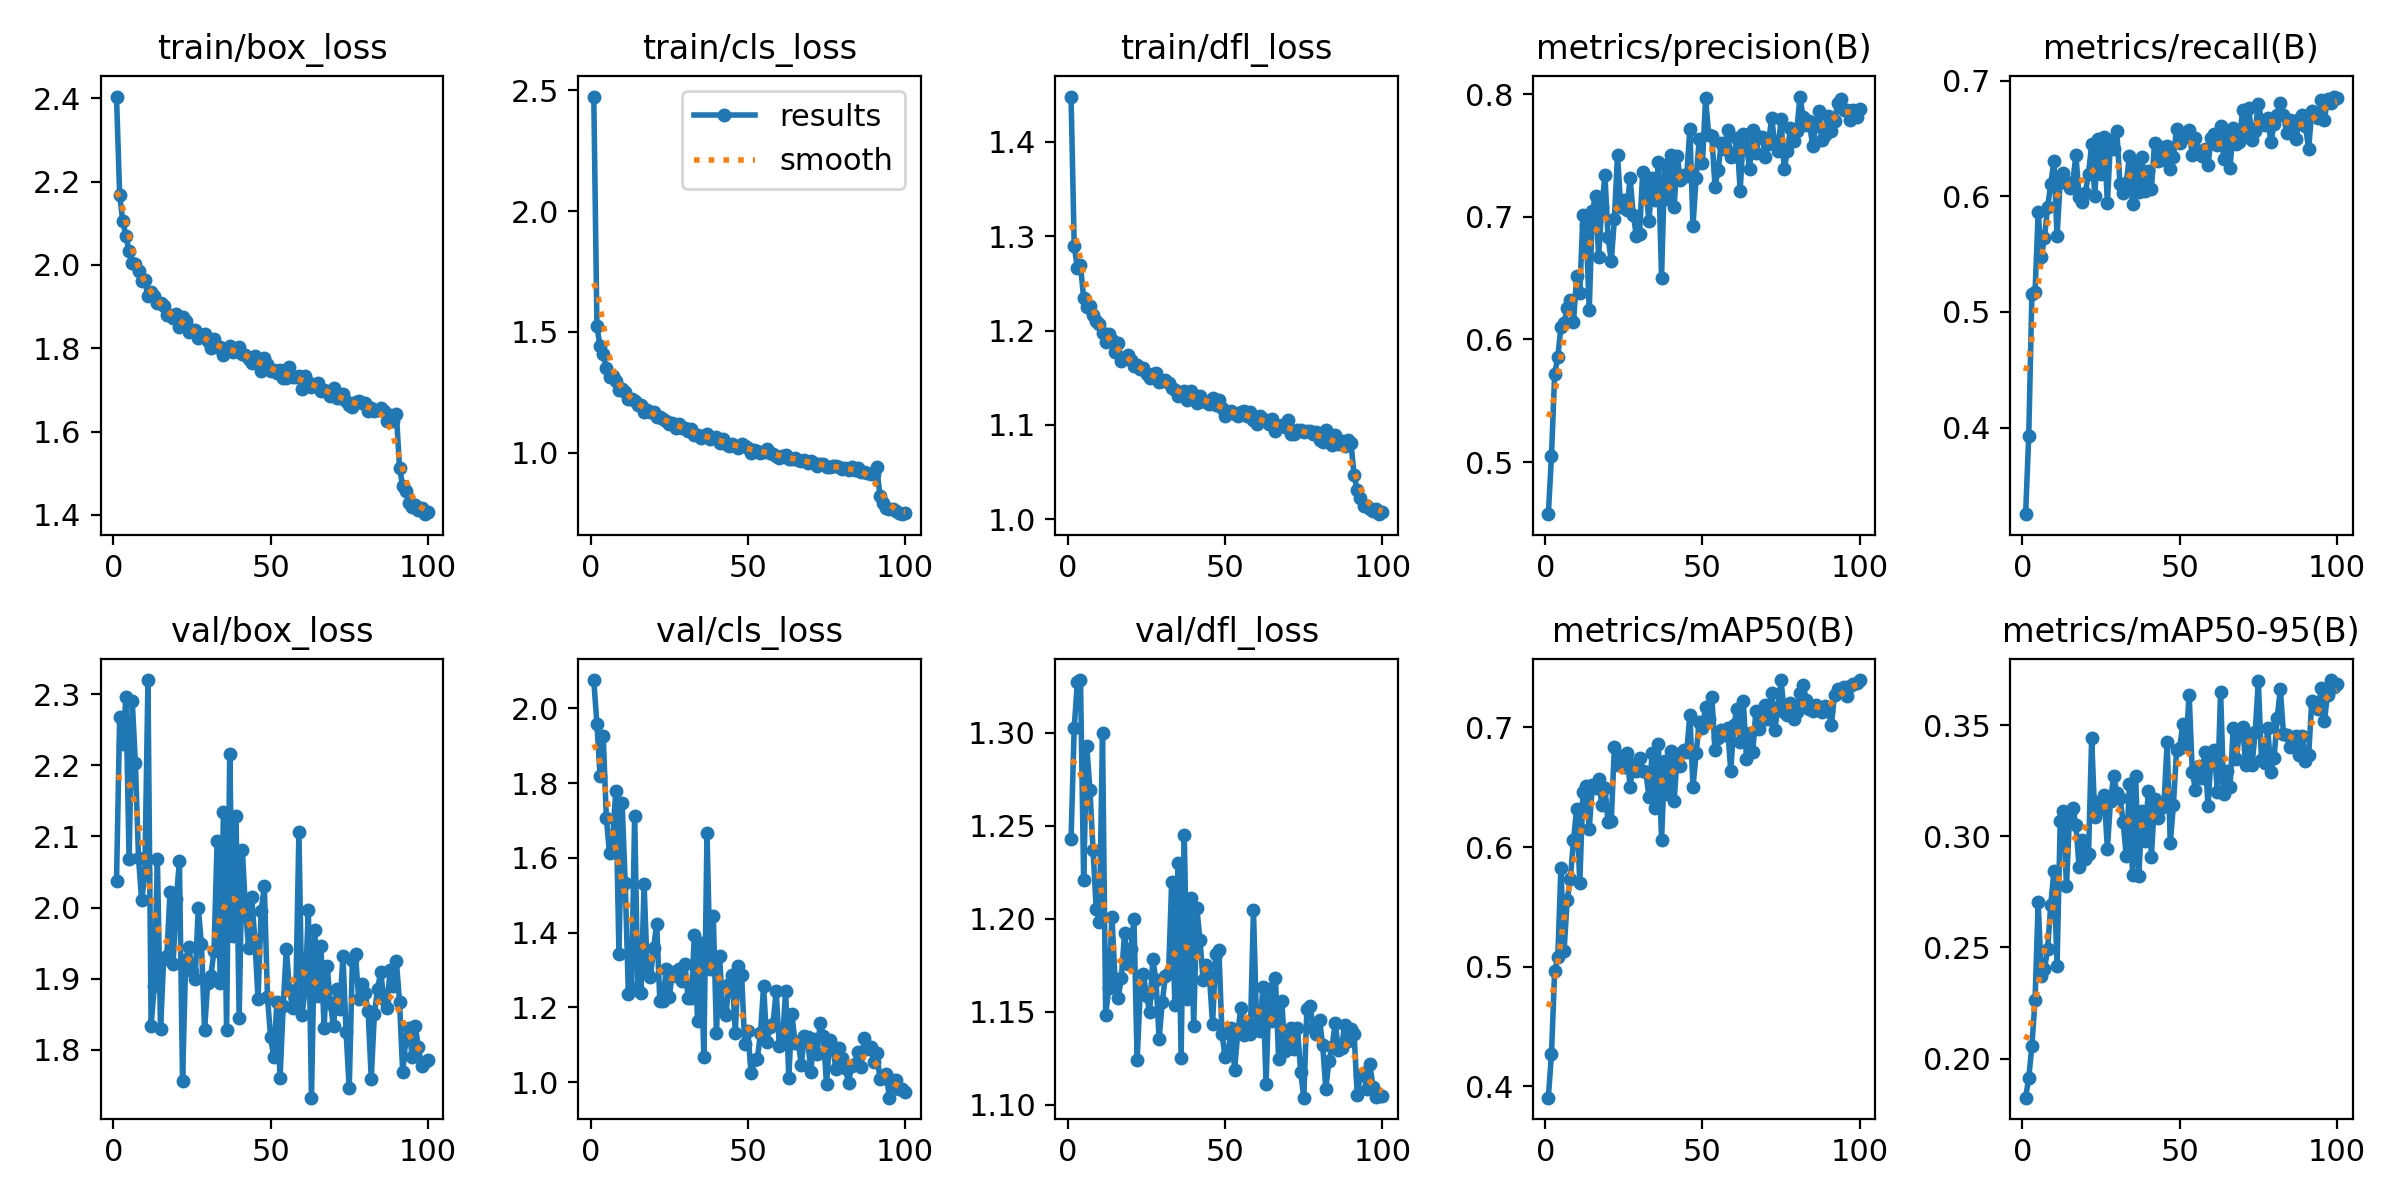

The data file committed next to this chart (first rows):
epoch, time, train/box_loss, train/cls_loss, train/dfl_loss, metrics/precision(B), metrics/recall(B), metrics/mAP50(B), metrics/mAP50-95(B), val/box_loss, val/cls_loss, val/dfl_loss, lr/pg0, lr/pg1, lr/pg2
1, 28.22, 2.404, 2.474, 1.448, 0.4576, 0.3252, 0.3903, 0.1825, 2.037, 2.076, 1.243, 0.000471, 0.000471, 0.000471
2, 56.62, 2.168, 1.523, 1.29, 0.5051, 0.3931, 0.4269, 0.1913, 2.267, 1.958, 1.303, 0.0009379, 0.0009379, 0.0009379
3, 86.78, 2.104, 1.441, 1.266, 0.5716, 0.5155, 0.496, 0.2058, 2.23, 1.819, 1.327, 0.001395, 0.001395, 0.001395
4, 117, 2.07, 1.409, 1.269, 0.5854, 0.5169, 0.5077, 0.2264, 2.296, 1.925, 1.328, 0.001387, 0.001387, 0.001387
5, 147.8, 2.033, 1.35, 1.234, 0.6101, 0.5867, 0.5826, 0.2705, 2.068, 1.706, 1.221, 0.001372, 0.001372, 0.001372
6, 179.2, 2.005, 1.314, 1.225, 0.6132, 0.5474, 0.5133, 0.237, 2.291, 1.612, 1.293, 0.001358, 0.001358, 0.001358
7, 209.2, 2.003, 1.32, 1.226, 0.6257, 0.5643, 0.5557, 0.2401, 2.204, 1.652, 1.269, 0.001344, 0.001344, 0.001344
8, 239.8, 1.984, 1.295, 1.216, 0.6318, 0.5908, 0.5732, 0.2494, 2.07, 1.78, 1.237, 0.00133, 0.00133, 0.00133
9, 270.3, 1.961, 1.26, 1.21, 0.6139, 0.6108, 0.6058, 0.2693, 2.01, 1.344, 1.205, 0.001316, 0.001316, 0.001316
10, 301.8, 1.963, 1.266, 1.207, 0.6515, 0.6303, 0.6317, 0.2843, 2.047, 1.747, 1.198, 0.001302, 0.001302, 0.001302
11, 333, 1.925, 1.251, 1.197, 0.638, 0.5655, 0.5699, 0.2416, 2.32, 1.532, 1.3, 0.001288, 0.001288, 0.001288
12, 363.9, 1.934, 1.224, 1.188, 0.7016, 0.6131, 0.6461, 0.3067, 1.834, 1.237, 1.148, 0.001273, 0.001273, 0.001273
13, 395, 1.924, 1.225, 1.196, 0.6929, 0.6203, 0.6508, 0.3116, 1.889, 1.253, 1.162, 0.001259, 0.001259, 0.001259
14, 425.6, 1.908, 1.215, 1.19, 0.6238, 0.6112, 0.6149, 0.2776, 2.068, 1.713, 1.201, 0.001245, 0.001245, 0.001245
15, 457, 1.91, 1.198, 1.177, 0.7048, 0.607, 0.6521, 0.3106, 1.829, 1.246, 1.167, 0.001231, 0.001231, 0.001231
16, 487, 1.901, 1.197, 1.186, 0.717, 0.6127, 0.6493, 0.3127, 1.928, 1.239, 1.158, 0.001217, 0.001217, 0.001217
17, 517.3, 1.881, 1.171, 1.167, 0.6676, 0.6355, 0.6566, 0.3052, 1.932, 1.531, 1.168, 0.001203, 0.001203, 0.001203
18, 547.5, 1.88, 1.179, 1.17, 0.7078, 0.5995, 0.6352, 0.2862, 2.021, 1.295, 1.192, 0.001189, 0.001189, 0.001189
19, 577.6, 1.872, 1.17, 1.174, 0.7338, 0.5954, 0.6494, 0.2984, 1.92, 1.282, 1.176, 0.001174, 0.001174, 0.001174
20, 608, 1.883, 1.168, 1.169, 0.6832, 0.6032, 0.6205, 0.2899, 2.012, 1.358, 1.184, 0.00116, 0.00116, 0.00116
21, 638.3, 1.852, 1.147, 1.162, 0.6637, 0.6194, 0.6217, 0.2918, 2.065, 1.423, 1.2, 0.001146, 0.001146, 0.001146
22, 668.8, 1.874, 1.148, 1.164, 0.6981, 0.6449, 0.6835, 0.344, 1.756, 1.219, 1.124, 0.001132, 0.001132, 0.001132
23, 699.2, 1.864, 1.139, 1.159, 0.7506, 0.6006, 0.6682, 0.3086, 1.926, 1.217, 1.161, 0.001118, 0.001118, 0.001118
24, 729.1, 1.838, 1.133, 1.16, 0.7081, 0.6496, 0.6757, 0.3154, 1.945, 1.303, 1.17, 0.001104, 0.001104, 0.001104
25, 759.8, 1.845, 1.118, 1.154, 0.7136, 0.6191, 0.6667, 0.3123, 1.911, 1.227, 1.158, 0.001089, 0.001089, 0.001089
26, 790.4, 1.844, 1.126, 1.149, 0.7057, 0.6515, 0.6787, 0.3185, 1.9, 1.295, 1.15, 0.001075, 0.001075, 0.001075
27, 820.7, 1.824, 1.105, 1.154, 0.7316, 0.5941, 0.6505, 0.2945, 2, 1.283, 1.178, 0.001061, 0.001061, 0.001061
28, 850.9, 1.831, 1.12, 1.155, 0.7016, 0.6483, 0.6695, 0.316, 1.949, 1.304, 1.167, 0.001047, 0.001047, 0.001047
29, 881.3, 1.833, 1.104, 1.145, 0.6845, 0.6411, 0.6639, 0.327, 1.828, 1.27, 1.135, 0.001033, 0.001033, 0.001033
30, 911.6, 1.818, 1.101, 1.146, 0.6863, 0.6564, 0.6746, 0.3196, 1.895, 1.315, 1.155, 0.001019, 0.001019, 0.001019
31, 942.4, 1.8, 1.092, 1.147, 0.7365, 0.6108, 0.6637, 0.3172, 1.904, 1.225, 1.169, 0.001005, 0.001005, 0.001005
32, 972.6, 1.823, 1.097, 1.144, 0.7225, 0.6028, 0.6631, 0.3066, 1.939, 1.225, 1.171, 0.0009904, 0.0009904, 0.0009904
33, 1003, 1.803, 1.076, 1.14, 0.6966, 0.6115, 0.6417, 0.2912, 2.094, 1.393, 1.22, 0.0009763, 0.0009763, 0.0009763
34, 1033, 1.802, 1.074, 1.137, 0.7317, 0.6347, 0.6784, 0.3233, 1.894, 1.163, 1.153, 0.0009621, 0.0009621, 0.0009621
35, 1064, 1.783, 1.062, 1.131, 0.7133, 0.5935, 0.6322, 0.2824, 2.134, 1.372, 1.23, 0.000948, 0.000948, 0.000948
36, 1094, 1.798, 1.068, 1.132, 0.7443, 0.6284, 0.6865, 0.3272, 1.828, 1.067, 1.125, 0.0009339, 0.0009339, 0.0009339
37, 1125, 1.805, 1.077, 1.136, 0.6505, 0.6038, 0.6058, 0.2819, 2.215, 1.667, 1.245, 0.0009197, 0.0009197, 0.0009197
38, 1156, 1.792, 1.058, 1.127, 0.7424, 0.6342, 0.6719, 0.3115, 1.96, 1.302, 1.157, 0.0009056, 0.0009056, 0.0009056
39, 1187, 1.796, 1.06, 1.136, 0.7146, 0.6049, 0.6443, 0.2979, 2.129, 1.445, 1.211, 0.0008914, 0.0008914, 0.0008914
40, 1217, 1.803, 1.064, 1.131, 0.7505, 0.6217, 0.6802, 0.3204, 1.846, 1.132, 1.142, 0.0008773, 0.0008773, 0.0008773
41, 1247, 1.786, 1.042, 1.123, 0.708, 0.6064, 0.6382, 0.2906, 2.081, 1.339, 1.206, 0.0008631, 0.0008631, 0.0008631
42, 1278, 1.783, 1.056, 1.131, 0.7493, 0.6459, 0.6779, 0.3165, 1.999, 1.189, 1.189, 0.000849, 0.000849, 0.000849
43, 1308, 1.775, 1.039, 1.125, 0.73, 0.6309, 0.6679, 0.3083, 1.943, 1.18, 1.167, 0.0008348, 0.0008348, 0.0008348
44, 1339, 1.765, 1.028, 1.124, 0.7338, 0.6424, 0.6812, 0.3125, 2.014, 1.263, 1.175, 0.0008207, 0.0008207, 0.0008207
45, 1369, 1.782, 1.038, 1.122, 0.7334, 0.631, 0.6798, 0.3145, 1.954, 1.287, 1.169, 0.0008065, 0.0008065, 0.0008065
46, 1400, 1.766, 1.03, 1.129, 0.7715, 0.6435, 0.7103, 0.3423, 1.871, 1.133, 1.143, 0.0007924, 0.0007924, 0.0007924
47, 1430, 1.745, 1.019, 1.121, 0.6924, 0.624, 0.6503, 0.297, 1.996, 1.31, 1.181, 0.0007782, 0.0007782, 0.0007782
48, 1461, 1.777, 1.035, 1.126, 0.732, 0.6338, 0.6784, 0.3142, 2.031, 1.287, 1.183, 0.0007641, 0.0007641, 0.0007641
49, 1491, 1.763, 1.028, 1.118, 0.7636, 0.6584, 0.7049, 0.3387, 1.875, 1.101, 1.138, 0.0007499, 0.0007499, 0.0007499
50, 1522, 1.745, 1.018, 1.109, 0.7436, 0.6464, 0.6997, 0.3399, 1.818, 1.137, 1.126, 0.0007358, 0.0007358, 0.0007358
51, 1552, 1.748, 0.9999, 1.112, 0.7965, 0.6508, 0.7174, 0.3505, 1.79, 1.025, 1.129, 0.0007216, 0.0007216, 0.0007216
52, 1582, 1.74, 1.011, 1.115, 0.7669, 0.6537, 0.707, 0.3411, 1.867, 1.06, 1.141, 0.0007075, 0.0007075, 0.0007075
53, 1612, 1.747, 1.007, 1.112, 0.7655, 0.6572, 0.7252, 0.3637, 1.76, 1.063, 1.119, 0.0006934, 0.0006934, 0.0006934
54, 1643, 1.728, 0.9991, 1.109, 0.7243, 0.6355, 0.6809, 0.3291, 1.861, 1.13, 1.139, 0.0006792, 0.0006792, 0.0006792
55, 1674, 1.728, 1.003, 1.113, 0.7382, 0.6502, 0.6909, 0.3208, 1.942, 1.257, 1.152, 0.0006651, 0.0006651, 0.0006651
56, 1705, 1.756, 1.017, 1.115, 0.7602, 0.6388, 0.6977, 0.3316, 1.885, 1.107, 1.137, 0.0006509, 0.0006509, 0.0006509
57, 1736, 1.73, 0.9991, 1.11, 0.755, 0.6346, 0.6936, 0.3264, 1.859, 1.147, 1.142, 0.0006368, 0.0006368, 0.0006368
58, 1767, 1.731, 0.9973, 1.113, 0.7709, 0.6405, 0.6996, 0.3381, 1.871, 1.156, 1.138, 0.0006226, 0.0006226, 0.0006226
59, 1798, 1.733, 0.9873, 1.105, 0.749, 0.627, 0.6639, 0.3135, 2.107, 1.243, 1.205, 0.0006085, 0.0006085, 0.0006085
60, 1829, 1.701, 0.9796, 1.101, 0.7497, 0.6503, 0.7021, 0.3364, 1.849, 1.096, 1.143, 0.0005943, 0.0005943, 0.0005943
... 40 more rows
